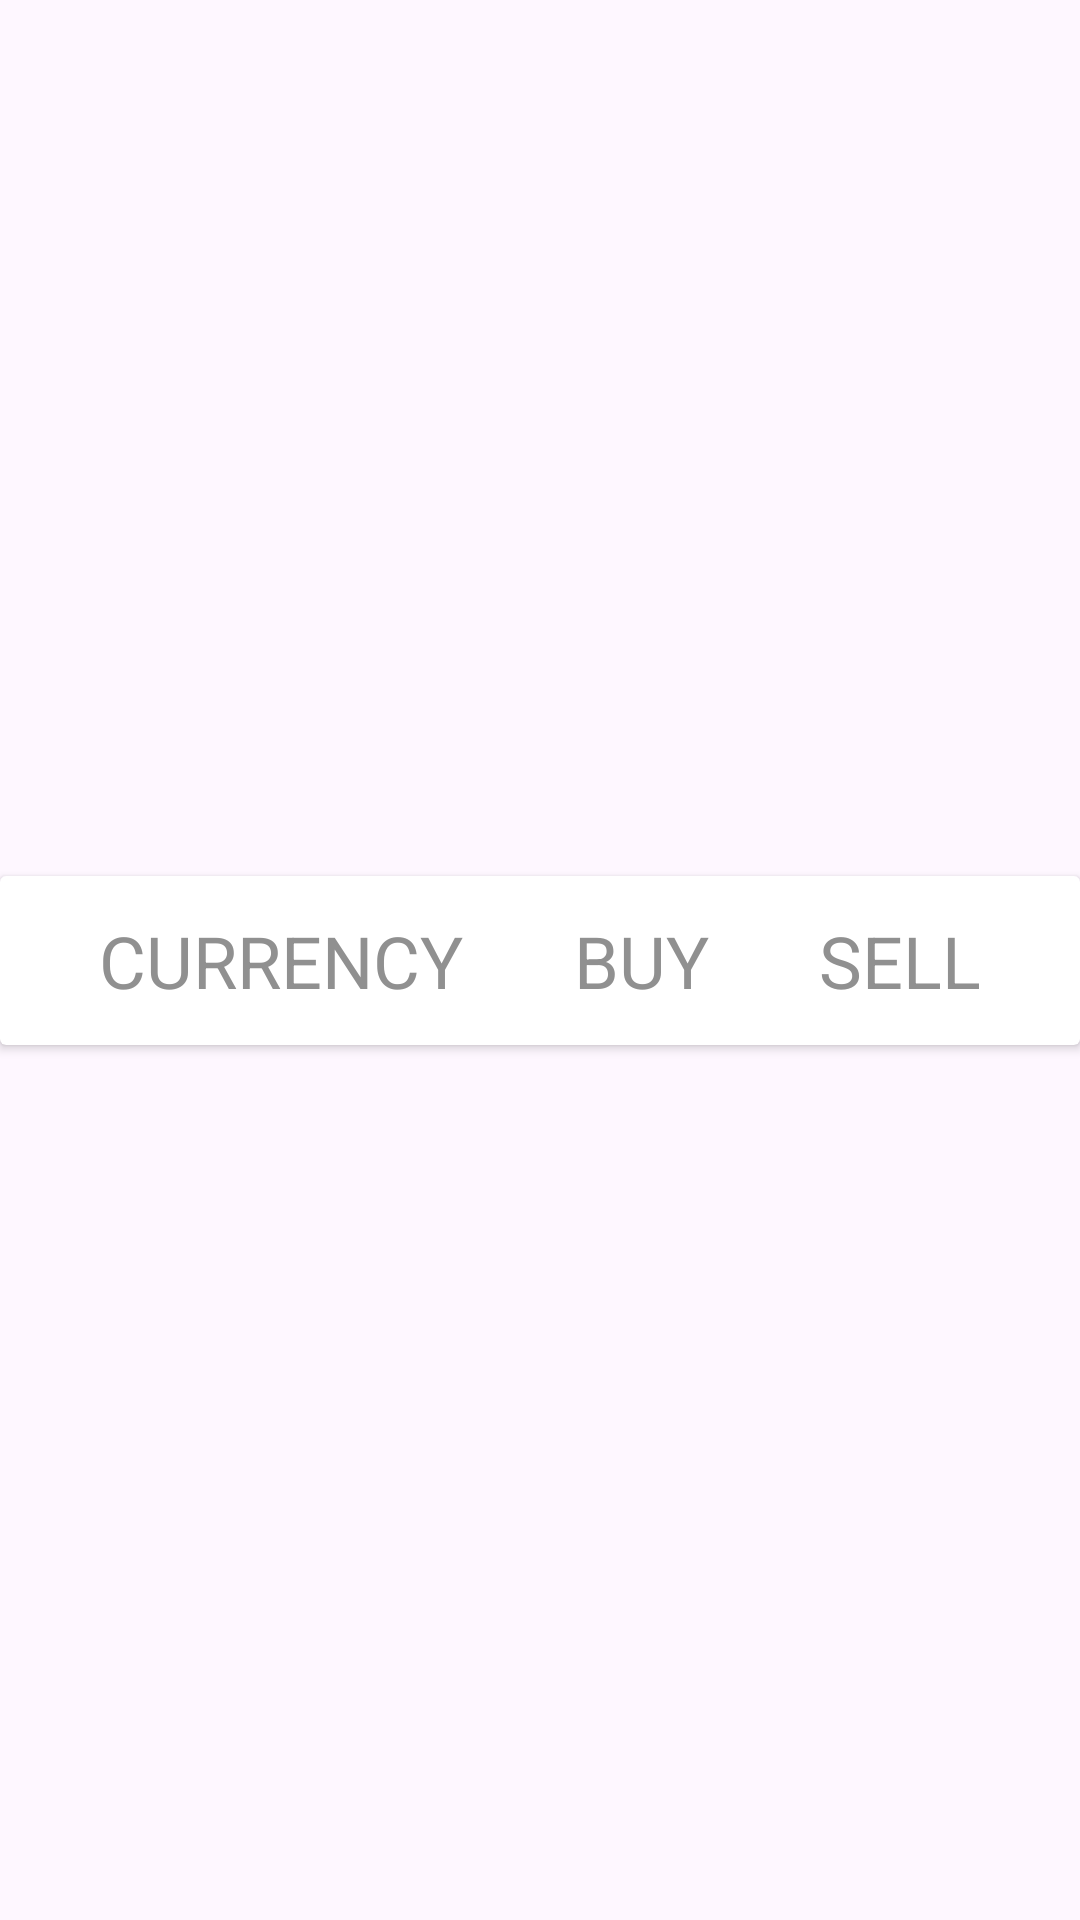

Reconstruct the res/layout file that produces this screen, plus the resources it refers to.
<!-- AndroidManifest.xml: application theme Theme.CurrencyExchangeRateViewer -->
<!-- res/layout/currency_item.xml -->
<?xml version="1.0" encoding="utf-8"?>
<androidx.constraintlayout.widget.ConstraintLayout xmlns:android="http://schemas.android.com/apk/res/android"
    xmlns:app="http://schemas.android.com/apk/res-auto"
    xmlns:tools="http://schemas.android.com/tools"
    android:layout_width="match_parent"
    android:layout_height="wrap_content">

    <androidx.cardview.widget.CardView
        android:layout_width="match_parent"
        android:layout_height="wrap_content"
        app:layout_constraintBottom_toBottomOf="parent"
        app:layout_constraintEnd_toEndOf="parent"
        app:layout_constraintStart_toStartOf="parent"
        app:layout_constraintTop_toTopOf="parent">

        <androidx.constraintlayout.widget.ConstraintLayout
            android:padding="4dp"
            android:layout_width="match_parent"
            android:layout_height="match_parent">

            <TextView
                android:id="@+id/currency"
                android:layout_width="wrap_content"
                android:layout_height="wrap_content"
                android:layout_margin="8dp"
                android:text="CURRENCY"
                android:textAppearance="?attr/textAppearanceHeadline5"
                android:textColor="#909090"
                app:layout_constraintBottom_toBottomOf="parent"
                app:layout_constraintEnd_toStartOf="@+id/buy"
                app:layout_constraintHorizontal_bias="0.5"
                app:layout_constraintStart_toStartOf="parent"
                app:layout_constraintTop_toTopOf="parent" />

            <TextView
                android:id="@+id/buy"
                android:layout_width="wrap_content"
                android:layout_height="wrap_content"
                android:layout_margin="8dp"
                android:text="BUY"
                android:textAppearance="?attr/textAppearanceHeadline5"
                android:textColor="#909090"
                app:layout_constraintBottom_toBottomOf="parent"
                app:layout_constraintEnd_toStartOf="@+id/sell"
                app:layout_constraintHorizontal_bias="0.5"
                app:layout_constraintStart_toEndOf="@+id/currency"
                app:layout_constraintTop_toTopOf="parent" />

            <TextView
                android:id="@+id/sell"
                android:layout_width="wrap_content"
                android:layout_height="wrap_content"
                android:layout_margin="8dp"
                android:text="SELL"
                android:textAppearance="?attr/textAppearanceHeadline5"
                android:textColor="#909090"
                app:layout_constraintBottom_toBottomOf="parent"
                app:layout_constraintEnd_toEndOf="parent"
                app:layout_constraintHorizontal_bias="0.5"
                app:layout_constraintStart_toEndOf="@+id/buy"
                app:layout_constraintTop_toTopOf="parent" />

        </androidx.constraintlayout.widget.ConstraintLayout>
    </androidx.cardview.widget.CardView>

</androidx.constraintlayout.widget.ConstraintLayout>
<!-- resources referenced by this layout -->
<resources>
  <style name="Theme.CurrencyExchangeRateViewer" parent="Base.Theme.CurrencyExchangeRateViewer" />
  <style name="Base.Theme.CurrencyExchangeRateViewer" parent="Theme.Material3.DayNight.NoActionBar">
          
          
      </style>
</resources>
